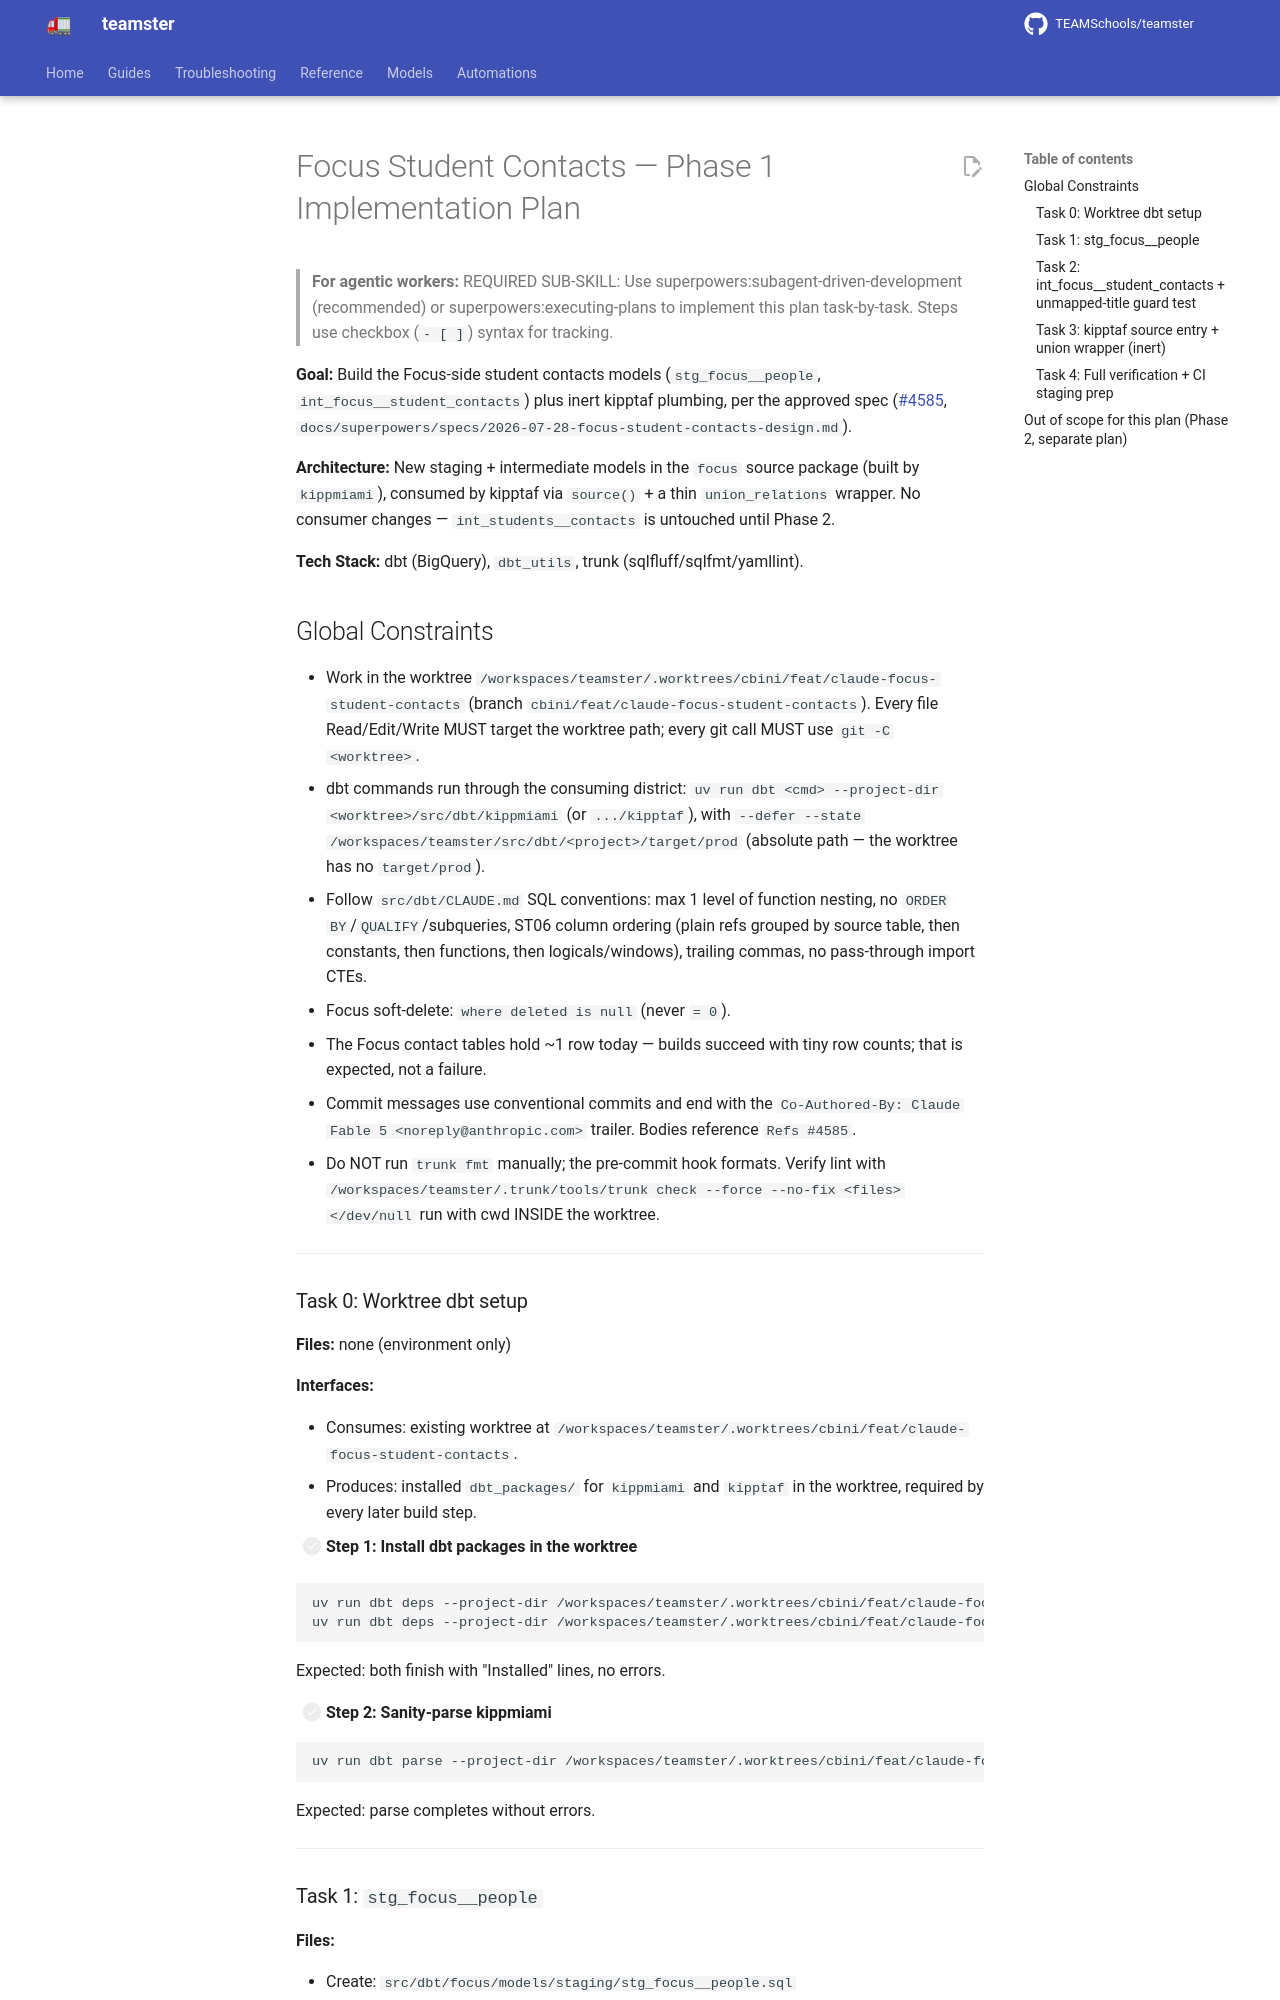

repository: TEAMSchools/teamster · page: superpowers/plans/2026-07-28-focus-student-contacts-phase-1/index.html · generator: mkdocs

# Focus Student Contacts — Phase 1 Implementation Plan

> **For agentic workers:** REQUIRED SUB-SKILL: Use
> superpowers:subagent-driven-development (recommended) or
> superpowers:executing-plans to implement this plan task-by-task. Steps use
> checkbox (`- [ ]`) syntax for tracking.

**Goal:** Build the Focus-side student contacts models (`stg_focus__people`,
`int_focus__student_contacts`) plus inert kipptaf plumbing, per the approved
spec ([#4585](https://github.com/TEAMSchools/teamster/issues/4585),
`docs/superpowers/specs/2026-07-28-focus-student-contacts-design.md`).

**Architecture:** New staging + intermediate models in the `focus` source
package (built by `kippmiami`), consumed by kipptaf via `source()` + a thin
`union_relations` wrapper. No consumer changes — `int_students__contacts` is
untouched until Phase 2.

**Tech Stack:** dbt (BigQuery), `dbt_utils`, trunk (sqlfluff/sqlfmt/yamllint).

## Global Constraints

- Work in the worktree
  `/workspaces/teamster/.worktrees/cbini/feat/claude-focus-student-contacts`
  (branch `cbini/feat/claude-focus-student-contacts`). Every file
  Read/Edit/Write MUST target the worktree path; every git call MUST use
  `git -C <worktree>`.
- dbt commands run through the consuming district:
  `uv run dbt <cmd> --project-dir <worktree>/src/dbt/kippmiami` (or
  `.../kipptaf`), with
  `--defer --state /workspaces/teamster/src/dbt/<project>/target/prod` (absolute
  path — the worktree has no `target/prod`).
- Follow `src/dbt/CLAUDE.md` SQL conventions: max 1 level of function nesting,
  no `ORDER BY`/`QUALIFY`/subqueries, ST06 column ordering (plain refs grouped
  by source table, then constants, then functions, then logicals/windows),
  trailing commas, no pass-through import CTEs.
- Focus soft-delete: `where deleted is null` (never `= 0`).
- The Focus contact tables hold ~1 row today — builds succeed with tiny row
  counts; that is expected, not a failure.
- Commit messages use conventional commits and end with the
  `Co-Authored-By: Claude Fable 5 <noreply@anthropic.com>` trailer. Bodies
  reference `Refs #4585`.
- Do NOT run `trunk fmt` manually; the pre-commit hook formats. Verify lint with
  `/workspaces/teamster/.trunk/tools/trunk check --force --no-fix <files> </dev/null`
  run with cwd INSIDE the worktree.

---

### Task 0: Worktree dbt setup

**Files:** none (environment only)

**Interfaces:**

- Consumes: existing worktree at
  `/workspaces/teamster/.worktrees/cbini/feat/claude-focus-student-contacts`.
- Produces: installed `dbt_packages/` for `kippmiami` and `kipptaf` in the
  worktree, required by every later build step.

- [ ] **Step 1: Install dbt packages in the worktree**

```bash
uv run dbt deps --project-dir /workspaces/teamster/.worktrees/cbini/feat/claude-focus-student-contacts/src/dbt/kippmiami
uv run dbt deps --project-dir /workspaces/teamster/.worktrees/cbini/feat/claude-focus-student-contacts/src/dbt/kipptaf
```

Expected: both finish with "Installed" lines, no errors.

- [ ] **Step 2: Sanity-parse kippmiami**

```bash
uv run dbt parse --project-dir /workspaces/teamster/.worktrees/cbini/feat/claude-focus-student-contacts/src/dbt/kippmiami
```

Expected: parse completes without errors.

---
